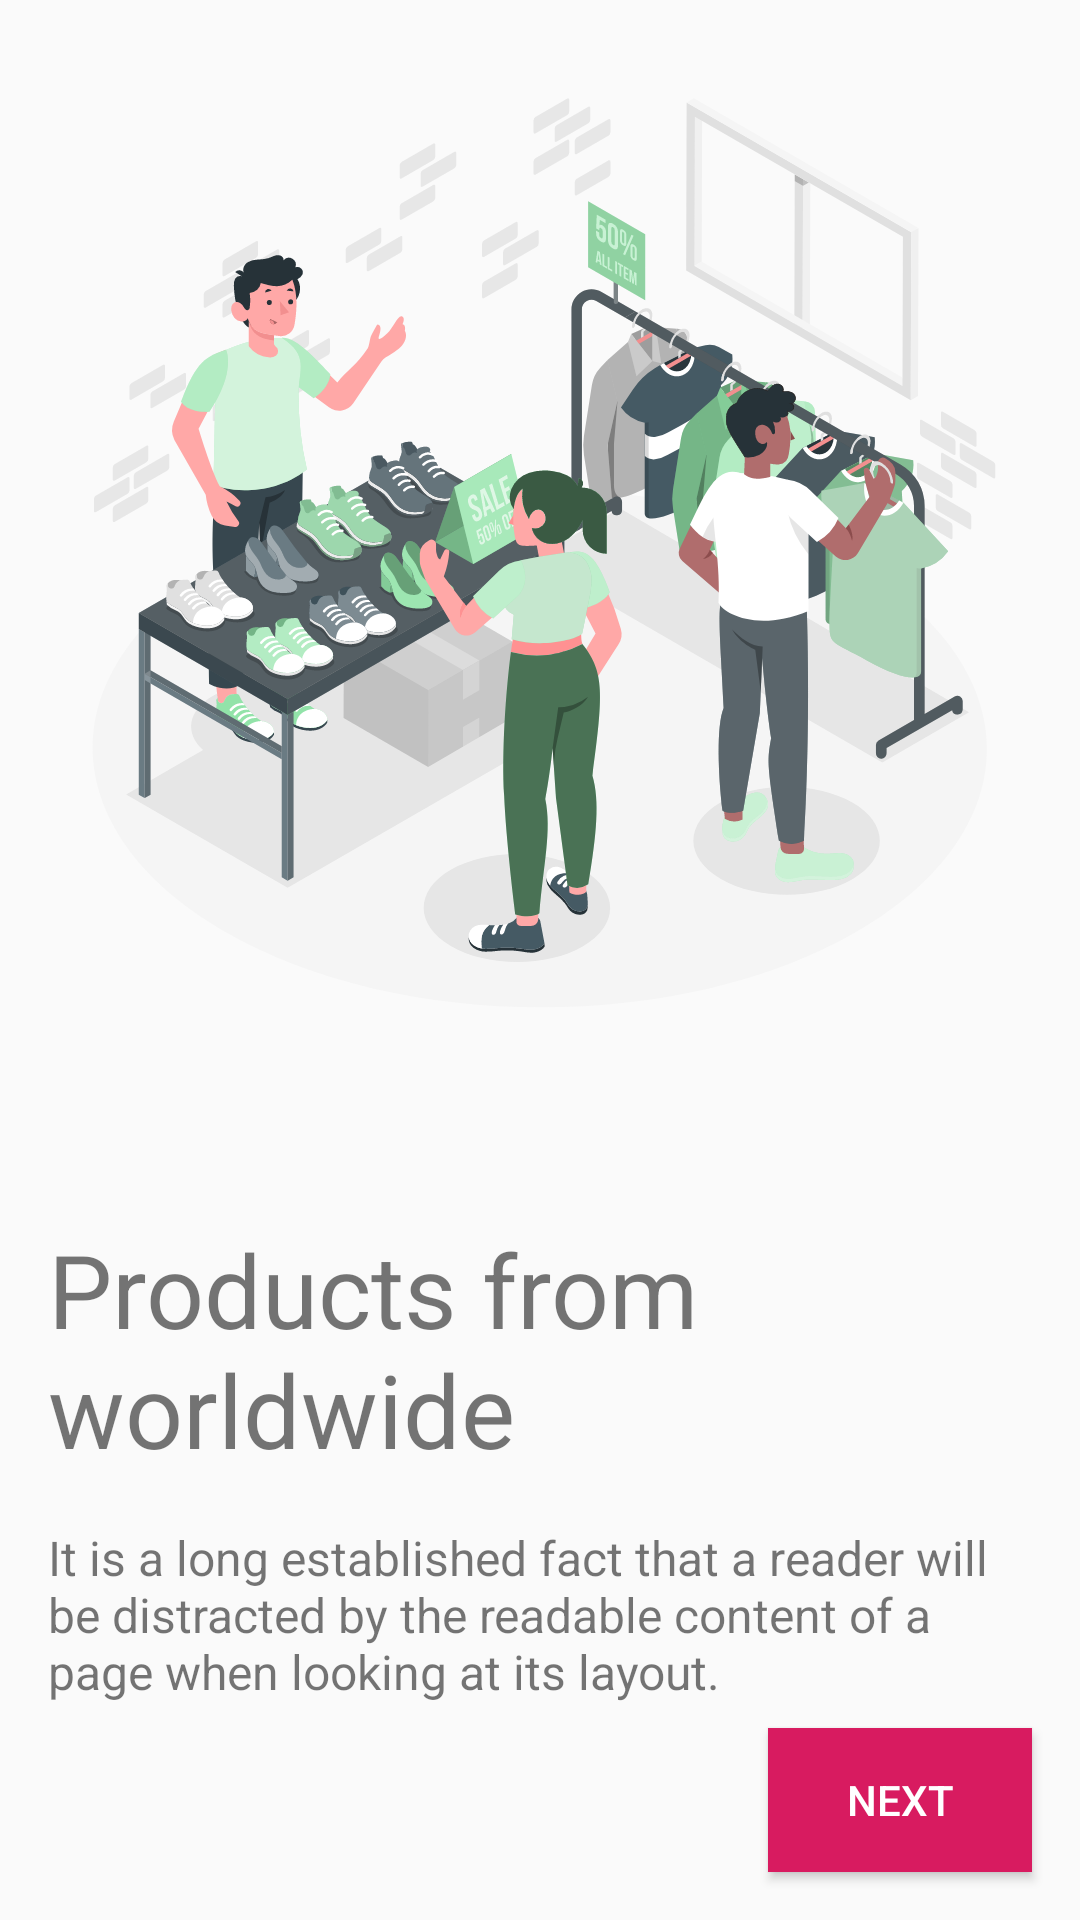

This screen was rendered from an Android layout file. Write that file and the resources it references.
<!-- AndroidManifest.xml: application theme AppTheme -->
<!-- res/layout/fragment_boarding.xml -->
<?xml version="1.0" encoding="utf-8"?>
<androidx.constraintlayout.widget.ConstraintLayout xmlns:android="http://schemas.android.com/apk/res/android"
    xmlns:app="http://schemas.android.com/apk/res-auto"
    xmlns:tools="http://schemas.android.com/tools"
    android:layout_width="match_parent"
    android:layout_height="match_parent"
    tools:context=".features.boarding.BoardingFragment">

    <ImageView
        android:id="@+id/shopping_image"
        android:layout_width="0dp"
        android:layout_height="0dp"
        android:layout_marginStart="16dp"
        android:layout_marginEnd="16dp"
        android:layout_marginBottom="16dp"
        android:contentDescription="@string/people_shopping"
        android:src="@drawable/ic_shopping"
        app:layout_constraintBottom_toTopOf="@+id/boarding_text_view"
        app:layout_constraintEnd_toEndOf="parent"
        app:layout_constraintStart_toStartOf="parent"
        app:layout_constraintTop_toTopOf="parent" />

    <TextView
        android:id="@+id/boarding_text_view"
        android:layout_width="0dp"
        android:layout_height="wrap_content"
        android:layout_marginStart="16dp"
        android:layout_marginTop="24dp"
        android:layout_marginEnd="16dp"
        android:layout_marginBottom="8dp"
        android:text="@string/products_from_worldwide"
        android:textSize="34sp"
        app:layout_constraintBottom_toTopOf="@+id/dummy_text_view"
        app:layout_constraintEnd_toEndOf="parent"
        app:layout_constraintStart_toStartOf="parent"
        app:layout_constraintTop_toBottomOf="@+id/shopping_image" />

    <TextView
        android:id="@+id/dummy_text_view"
        android:layout_width="0dp"
        android:layout_height="wrap_content"
        android:layout_marginStart="16dp"
        android:layout_marginTop="8dp"
        android:layout_marginEnd="16dp"
        android:layout_marginBottom="8dp"
        android:text="@string/dummy_text"
        android:textSize="16sp"
        app:layout_constraintBottom_toTopOf="@+id/next_to_home_button"
        app:layout_constraintEnd_toEndOf="parent"
        app:layout_constraintStart_toStartOf="parent"
        app:layout_constraintTop_toBottomOf="@+id/boarding_text_view" />

    <Button
        android:id="@+id/next_to_home_button"
        android:layout_width="wrap_content"
        android:layout_height="wrap_content"
        android:layout_marginEnd="16dp"
        android:layout_marginBottom="16dp"
        android:background="@color/colorAccent"
        android:text="@string/next"
        android:textColor="#FFFFFF"
        app:layout_constraintBottom_toBottomOf="parent"
        app:layout_constraintEnd_toEndOf="parent" />
</androidx.constraintlayout.widget.ConstraintLayout>
<!-- resources referenced by this layout -->
<resources>
  <color name="colorAccent">#D81B60</color>
  <!-- drawable ic_shopping: vector/xml drawable (drawable, 143304 chars, omitted) -->
  <string name="dummy_text">It is a long established fact that a reader will be distracted by the readable content of a page when looking at its layout.</string>
  <string name="next">Next</string>
  <string name="people_shopping">People shopping</string>
  <string name="products_from_worldwide">Products from worldwide</string>
  <style name="AppTheme" parent="Theme.AppCompat.Light.DarkActionBar">
          
          <item name="colorPrimary">@color/colorPrimary</item>
          <item name="colorPrimaryDark">@color/colorPrimaryDark</item>
          <item name="colorAccent">@color/colorAccent</item>
      </style>
  <color name="colorPrimary">#008577</color>
  <color name="colorPrimaryDark">#00574B</color>
</resources>
